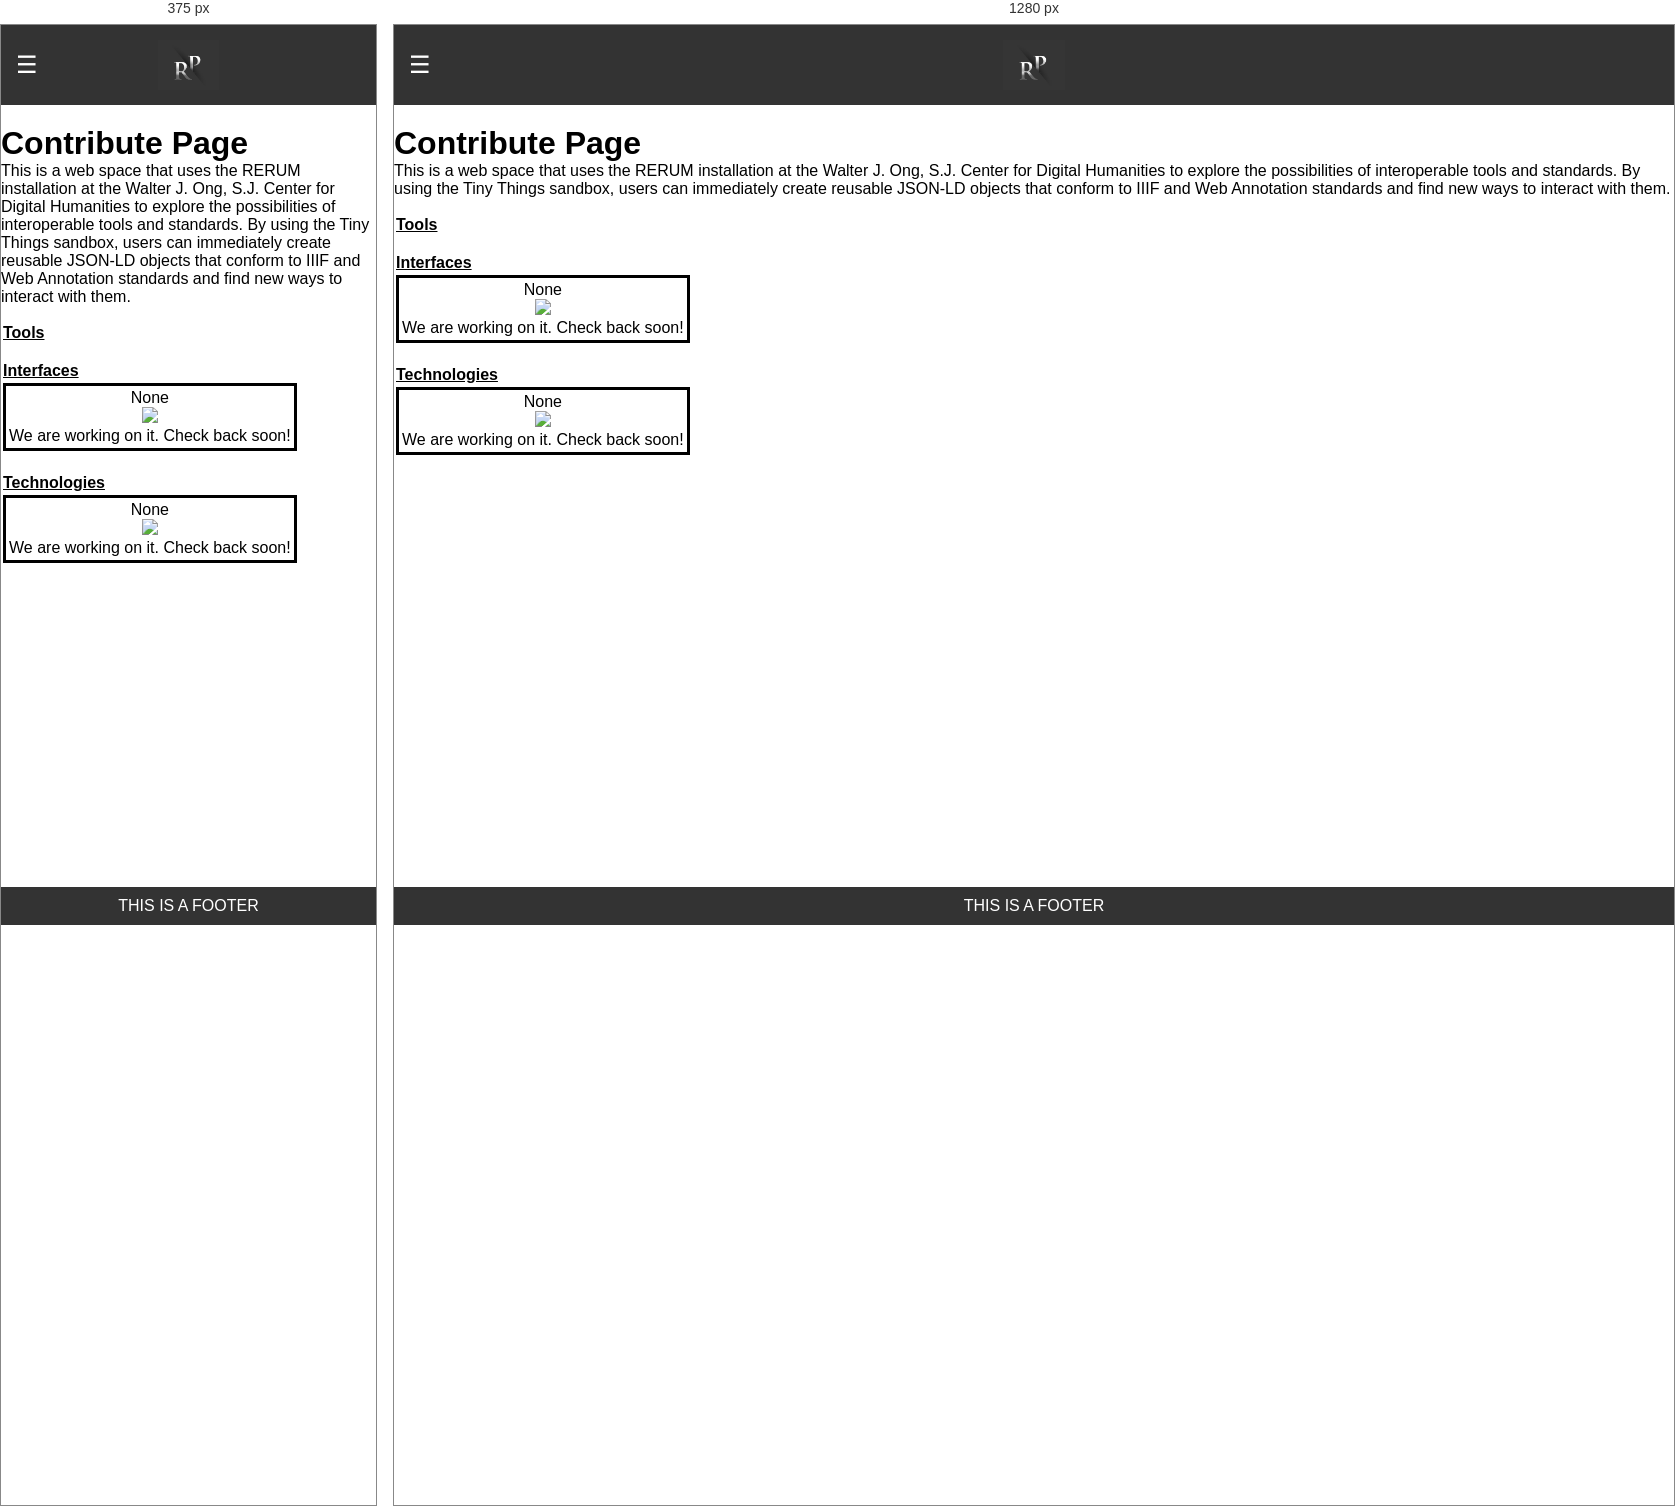
Rendered at 375 px and 1280 px, left to right.

<!-- file: contribute.html -->
<!DOCTYPE html>
<html lang="en">
<head>
    <title>Playground</title>
    <meta charset="UTF-8">
    <meta name="viewport" content="width=device-width, initial-scale=1.0">
    <link rel="stylesheet" href="https://unpkg.com/chota@latest">
    <style>
        * {
            margin: 0;
            padding: 0;
            box-sizing: border-box;
        }

        body {
            font-family: Arial, sans-serif;
        }

        header {
            background-color: #333;
            color: white;
            display: flex;
            align-items: center;
            justify-content: space-between;
            padding: 15px;
            position: fixed;
            top: 0;
            left: 0;
            width: 100%;
            z-index: 1000;
        }

        .container{
            margin-top: 100px;
        }

        .logo {
            display: flex;
            justify-content: center;
            width: 100%;
        }

        .logoimg {
            height: 50px;
        }

        .menu-icon {
            font-size: 1.5em;
            cursor: pointer;
            position: absolute;
            left: 15px;
        }

        nav {
            width: 250px;
            height: calc(100vh - 60px);
            background-color: #444;
            position: fixed;
            top: 60px;
            left: -250px;
            transition: all 0.3s;
            z-index: 999;
        }

        nav ul {
            list-style-type: none;
            padding: 20px;
        }

        nav ul li {
            margin: 20px 0;
        }

        nav ul li a {
            color: white;
            text-decoration: none;
            font-size: 1.2em;
        }

        main {
            margin-top: 60px;
            padding: 20px;
            margin-left: 250px;
            transition: margin-left 0.3s;
        }

        footer {
            background-color: #333;
            color: white;
            text-align: center;
            padding: 10px;
            position: fixed;
            width: 100%;
            bottom: 0;
            left: 0;
        }

        @media (max-width: 768px) {
            nav {
                left: -100%;
            }

            main {
                margin-left: 0;
            }

            footer {
                width: 100%;
            }

            .logo {
                justify-content: center;
            }
        }

        .open {
            left: 0;
        }

        .open + main {
            margin-left: 250px;
        }

        .open ~ .container {
            margin-left: 250px;
            padding-right: 10%;
        }

        @media (max-width: 768px) {
            nav.open {
                width: 100%;
            }

            .open + main {
                margin-left: 0;
            }

            .open ~ .container {
                margin-left: 0;
            }
        }

        .thumb img {
            max-height: 250px;
            max-width: 250px;
        }

        .thumb label {
            font-size: 8pt;
        }

        .thumb figcaption {
            font-size: 8pt;
        }

        .catalogEntry {
            padding: 3px;
            border: 3px solid black;
            margin: 3px 0px;
            text-align: center;
            display: inline-block;
        }

        #tool_set {
            padding: 2px;
            margin: 1em 0px;
        }

        #interface_set {
            padding: 2px;
            margin: 1em 0px;
        }

        #technology_set {
            padding: 2px;
            margin: 1em 0px;
        }

        h4 {
            text-decoration: underline;
        }
    </style>
</head>
<body>
    <header>
        <div class="menu-icon" onclick="toggleMenu()">
            &#9776;
        </div>
        <div class="logo">
            <img src="META-INF/logo.png" class="logoimg">
        </div>
    </header>

    <nav id="sidebar">
        <ul>
            <li><a href="index.html">Home</a></li>
            <li><a href="about.html">About</a></li>
            <li><a href="contribute.html">Contribute</a></li>
            <li><a href="contact.html">Contact</a></li>
            <li><a href="tools.html">Tools</a></li>
        </ul>
    </nav>

    <div class="container">
        <div id="intro">
            <h1>Contribute Page</h1>
            <p>This is a web space that uses the RERUM installation at the Walter J. Ong, S.J. Center for Digital Humanities to explore the possibilities of interoperable tools and standards. By using the Tiny Things sandbox, users can immediately create reusable JSON-LD objects that conform to IIIF and Web Annotation standards and find new ways to interact with them.</p>
        </div>
        <div id="tool_set">
            <h4 title="Tools connected with the playground. You may be directed to a different site."> Tools </h4>
        </div>
        <div id="interface_set">
            <h4 title="Interfaces connected with the playground. You may be directed to a different site."> Interfaces </h4>
            <a class="catalogEntry">
                <div class="thumbLabel">None</div>
                <img class="thumb" src="https://i0.wp.com/sharetraveler.com/wp-content/uploads/2015/06/sad-face.jpg?ssl=1">
                <div class="thumbDescription">We are working on it. Check back soon!</div>
            </a>
        </div>
        <div id="technology_set">
            <h4 title="Technologies connected with the playground. You may be directed to a different site."> Technologies </h4>
            <a class="catalogEntry">
                <div class="thumbLabel">None</div>
                <img class="thumb" src="https://i0.wp.com/sharetraveler.com/wp-content/uploads/2015/06/sad-face.jpg?ssl=1">
                <div class="thumbDescription">We are working on it. Check back soon!</div>
            </a>
        </div>
    </div>

    <footer>
        THIS IS A FOOTER
    </footer>

    <script src="./js/playground.js" type="module"></script>
    <script>
        function toggleMenu() {
            const sidebar = document.getElementById('sidebar');
            sidebar.classList.toggle('open');
        }
    </script>
</body>
</html>